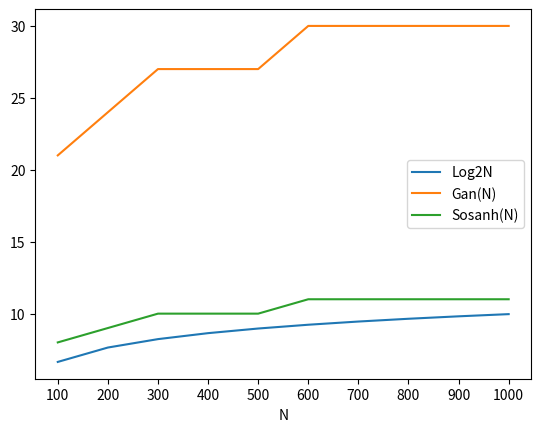
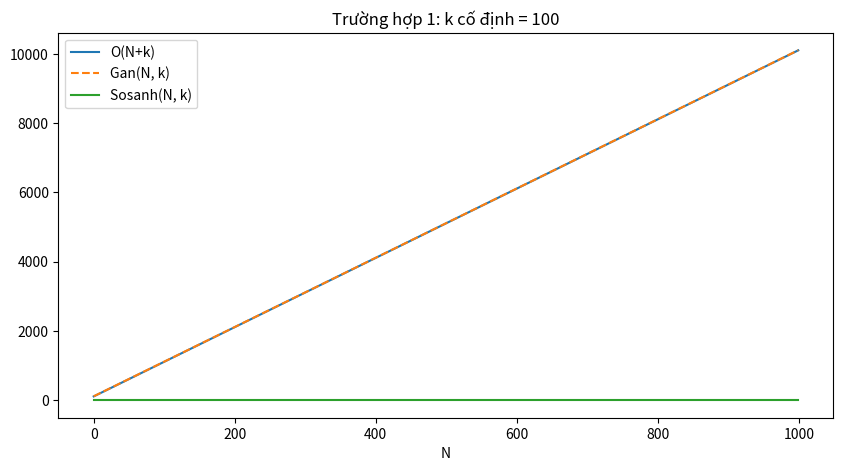
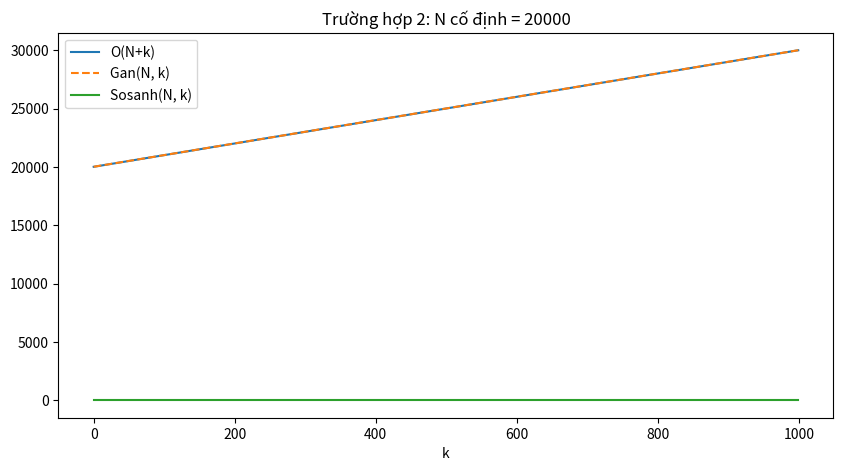

Reproduce these figures in Python, in order.
# Bài 1.1
print('Bài 1.1')
def binary(n: int) -> str:
    """Convert decimal number to base 2"""
    assert n >= 0, 'Number must be non-negative'
    representation = ''
    while n:
        remainder = str(n % 2)
        representation += remainder
        n //= 2
    return representation[::-1]

print(f'{binary(1) = }')
print(f'{binary(9) = }')
print(f'{binary(15) = }')
print(f'{binary(100) = }')
print(f'{binary(255) = }')

# Bài 1.2
print('Bài 1.2')
def binary_perform(n):
    n_before = n
    assignment = 0
    comparison = 1 # Because the last comparison break the while loop
    representation = ''
    while n:
        comparison += 1
        remainder = str(n % 2)
        representation += remainder
        n //= 2
        assignment += 3
    # return representation[::-1]
    print(f'With n = {n_before}, result is {representation[::-1]}, Assignment = {assignment}, Comparison = {comparison}')
    return assignment, comparison


N = [100*i for i in range(1, 11)]
assignments, comparisons = [], []
for n in N:
    assignment, comparison = binary_perform(n)
    assignments.append(assignment)
    comparisons.append(comparison)

print(assignments)
print(comparisons)

from math import log2
import matplotlib.pyplot as plt


log2_line = list(map(lambda x: log2(x), N))
plt.plot(log2_line, label='Log2N')
plt.plot(assignments, label='Gan(N)')
plt.plot(comparisons, label='Sosanh(N)')
plt.xlabel('N')
plt.xticks([i for i in range(10)], N)
plt.legend()
plt.show()


# Bài 2
print('Bài 2')
from random import randint

def generate_ab(k):
    a = randint(1, k)
    b = randint(1, k)
    while b == a:
        b = randint(1, k)

    if a > b:
        a, b = b, a # swap a and b if a > b

    return a, b

def generate_A(N, k):
    return [randint(1, k) for _ in range(N)]

def algorithm(A, a, b, k):
    """Algorithm return number of elements in range [a, b]"""

    count = [0] * (k + 1)
    assignment = 1
    comparison = 0

    for num in A:
        count[num] += 1
        assignment += 1

    cum_sum = [0] * (k + 1)
    cum_sum[0] = count[0]
    assignment += 2

    for i in range(1, k + 1):
        cum_sum[i] = cum_sum[i - 1] + count[i]
        assignment += 1

    result = cum_sum[b] - cum_sum[a - 1]
    # print(f'Number of elements in [{a}, {b}]: {result}')
    return assignment, comparison

# TH1
bigO_list = []
assignments = []
comparisons = []
k = 100
for N in [10*i for i in range(1, 1001)]:
    # print(f'{N = }, {k = }', end=', ')
    A = generate_A(N, k)
    a, b = generate_ab(k)
    assignment, comparison = algorithm(A, a, b, k)
    bigO = N + k
    # print(f' - {bigO = }')

    bigO_list.append(bigO)
    assignments.append(assignment)
    comparisons.append(comparison)

plt.figure(figsize=(10, 5))
plt.plot(bigO_list, label='O(N+k)')
plt.plot(assignments, label='Gan(N, k)', linestyle='dashed')
plt.plot(comparisons, label='Sosanh(N, k)')
plt.xlabel('N')
plt.legend()
plt.title('Trường hợp 1: k cố định = 100')
plt.show()

# TH2
bigO_list = []
assignments = []
comparisons = []
N = 20000
for k in [10*i for i in range(1, 1001)]:
    A = generate_A(N, k)
    a, b = generate_ab(k)
    assignment, comparison = algorithm(A, a, b, k)
    bigO = N + k
    bigO_list.append(bigO)
    assignments.append(assignment)
    comparisons.append(comparison)

plt.figure(figsize=(10, 5))
plt.plot(bigO_list, label='O(N+k)')
plt.plot(assignments, label='Gan(N, k)', linestyle='dashed')
plt.plot(comparisons, label='Sosanh(N, k)')
plt.xlabel('k')
plt.legend()
plt.title('Trường hợp 2: N cố định = 20000')
plt.show()
